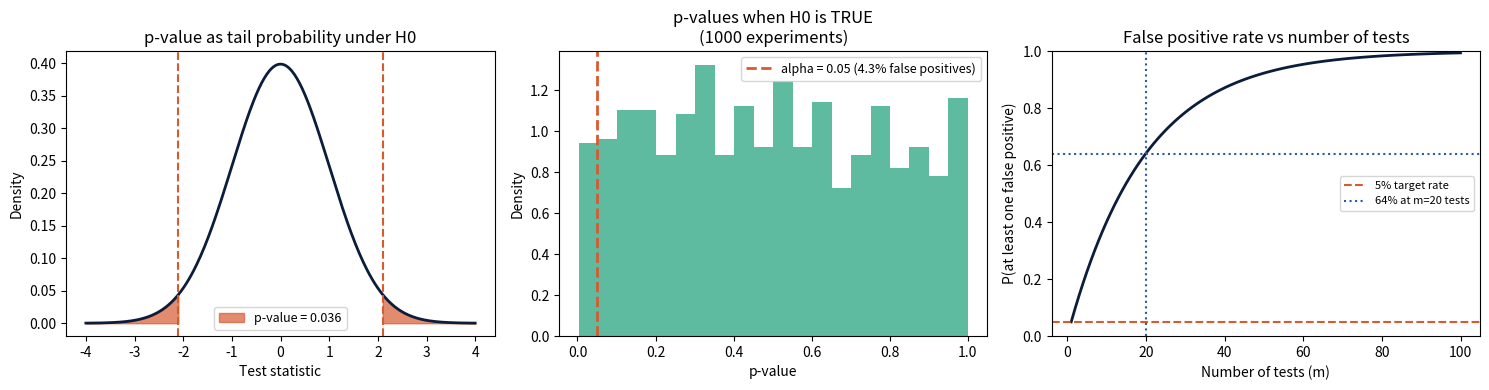

Source code (Python):
import numpy as np
import matplotlib.pyplot as plt
from scipy import stats

rng = np.random.default_rng(42)

fig, axes = plt.subplots(1, 3, figsize=(15, 4))

# --- Panel 1: p-value as tail area ---
x = np.linspace(-4, 4, 300)
null_dist = stats.norm.pdf(x)
observed = 2.1
p_val = 2 * (1 - stats.norm.cdf(abs(observed)))

axes[0].plot(x, null_dist, color='#0B1D3A', linewidth=2)
axes[0].fill_between(x, null_dist, where=(x >= abs(observed)),
                     color='#D85A30', alpha=0.7, label=f'p-value = {p_val:.3f}')
axes[0].fill_between(x, null_dist, where=(x <= -abs(observed)),
                     color='#D85A30', alpha=0.7)
axes[0].axvline(x=observed, color='#D85A30', linestyle='--', linewidth=1.5)
axes[0].axvline(x=-observed, color='#D85A30', linestyle='--', linewidth=1.5)
axes[0].set_title('p-value as tail probability under H0')
axes[0].set_xlabel('Test statistic')
axes[0].set_ylabel('Density')
axes[0].legend(fontsize=9)

# --- Panel 2: p-hacking simulation ---
n_experiments = 1000
n_per_experiment = 30
p_values_null = []

for _ in range(n_experiments):
    group_a = rng.normal(0, 1, n_per_experiment)
    group_b = rng.normal(0, 1, n_per_experiment)
    _, p = stats.ttest_ind(group_a, group_b)
    p_values_null.append(p)

p_values_null = np.array(p_values_null)
false_positive_rate = (p_values_null < 0.05).mean()

axes[1].hist(p_values_null, bins=20, density=True, alpha=0.7, color='#1B9E77')
axes[1].axvline(x=0.05, color='#D85A30', linestyle='--', linewidth=2,
                label=f'alpha = 0.05 ({false_positive_rate:.1%} false positives)')
axes[1].set_title('p-values when H0 is TRUE\n(1000 experiments)')
axes[1].set_xlabel('p-value')
axes[1].set_ylabel('Density')
axes[1].legend(fontsize=9)

# --- Panel 3: Multiple testing inflation ---
m_tests = range(1, 101)
fpr = [1 - (0.95 ** m) for m in m_tests]

axes[2].plot(list(m_tests), fpr, color='#0B1D3A', linewidth=2)
axes[2].axhline(y=0.05, color='#D85A30', linestyle='--', linewidth=1.5,
                label='5% target rate')
axes[2].axhline(y=0.64, color='#2A5BA0', linestyle=':', linewidth=1.5,
                label='64% at m=20 tests')
axes[2].axvline(x=20, color='#2A5BA0', linestyle=':', linewidth=1.5)
axes[2].set_title('False positive rate vs number of tests')
axes[2].set_xlabel('Number of tests (m)')
axes[2].set_ylabel('P(at least one false positive)')
axes[2].legend(fontsize=8)
axes[2].set_ylim(0, 1)

plt.tight_layout()
plt.savefig('pvalue_demo.png', dpi=150, bbox_inches='tight')
plt.show()

# Demonstrate p-hacking
print("Simulating p-hacking (peeking at results):")
group_a = rng.normal(0, 1, 100)
group_b = rng.normal(0, 1, 100)

for n in range(10, 101, 5):
    _, p = stats.ttest_ind(group_a[:n], group_b[:n])
    if p < 0.05:
        print(f"  Stopped at n={n}: p={p:.4f} (FALSE POSITIVE)")
        break
